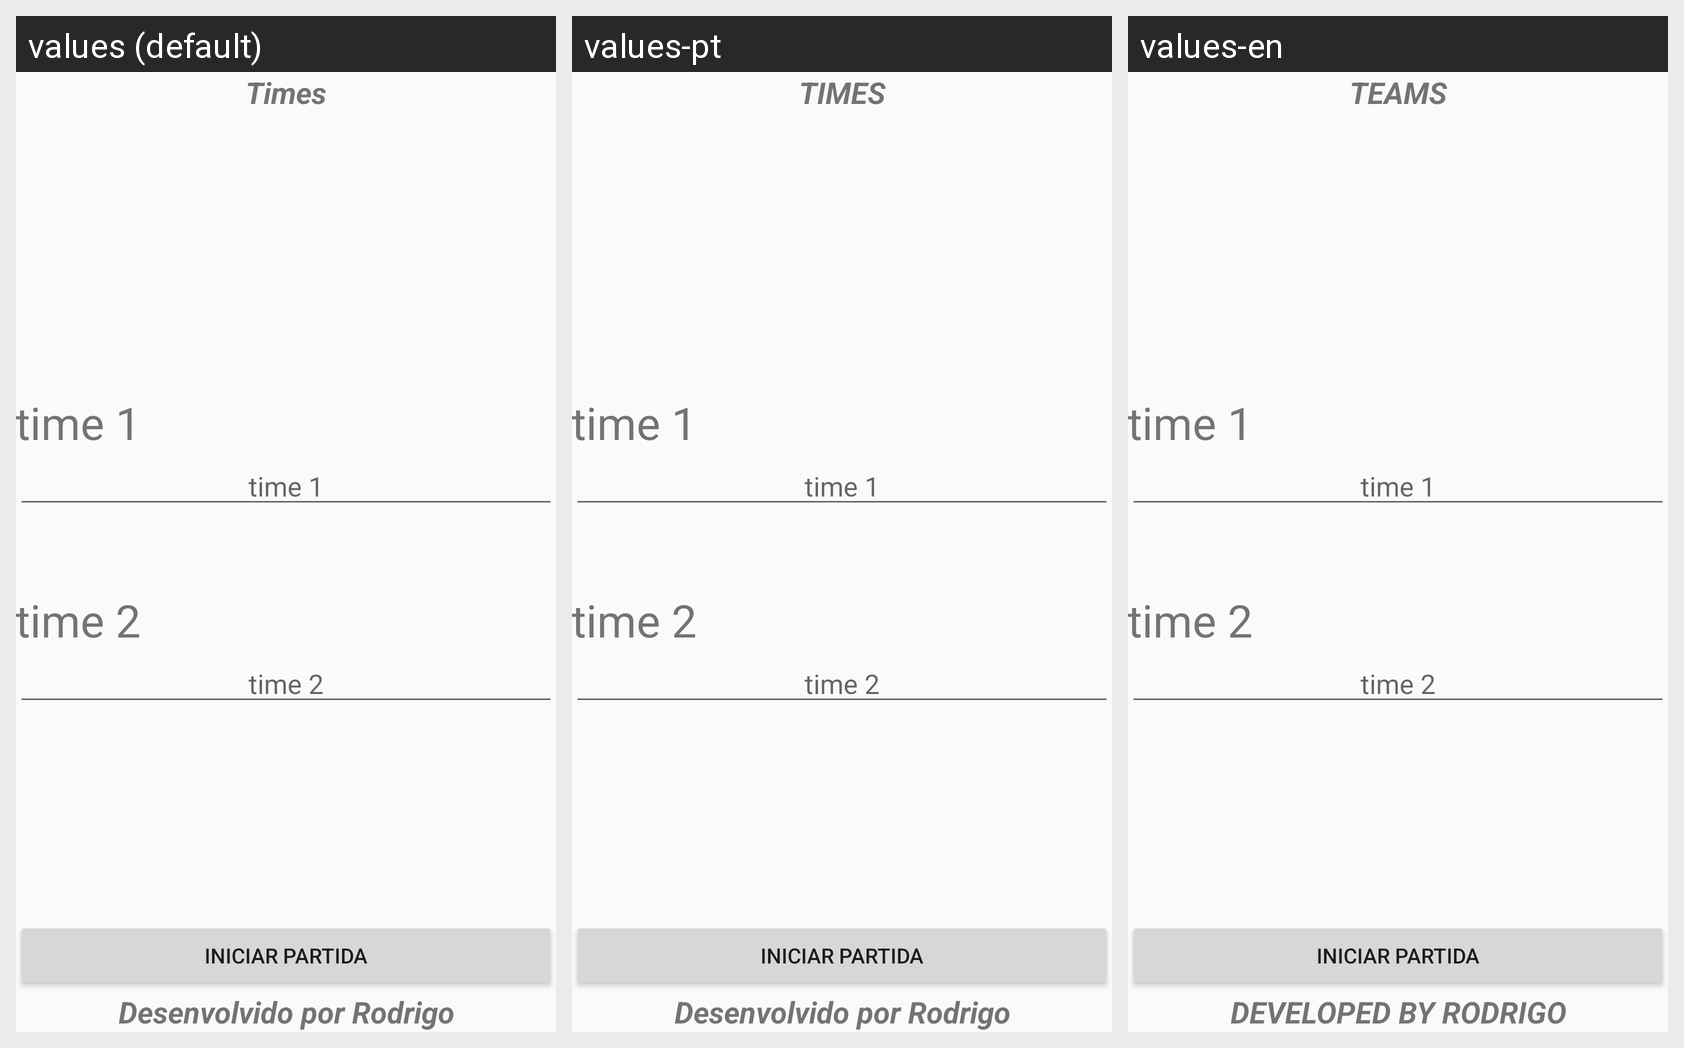

Translations of the strings shown on this Android screen, per locale in the grid:
Android screen res/layout/activity_main2.xml rendered under 3 locales, left to right: values (default), values-pt, values-en. Device: Nexus 5 (rendered at 1080×1920; each locale shown at half size, 540×960, under a caption strip naming it); theme AppTheme.
Strings drawn on this screen, with the default value and each locale's value (text and hints the layout hard-codes appear in the picture but are not listed):

titulo1
  values: Times
  values-pt: TIMES
  values-en: TEAMS

desenvolvido_por_rodrigo
  values: Desenvolvido por Rodrigo
  values-pt: Desenvolvido por Rodrigo
  values-en: DEVELOPED BY RODRIGO
